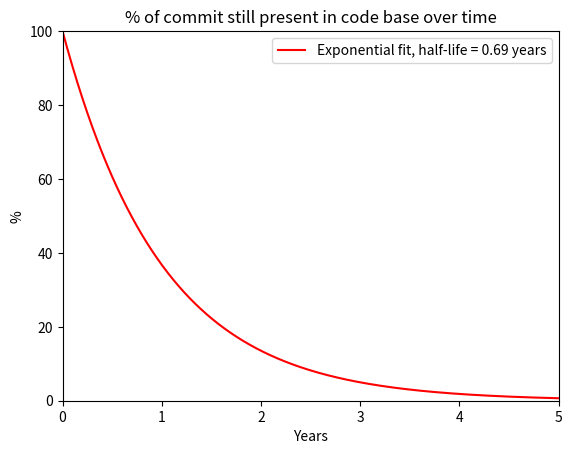

Write the Python code that produced this figure.
import sys, seaborn, dateutil.parser, numpy, json, collections, math, scipy.optimize
from matplotlib import pyplot

all_deltas = []
YEAR = 365.25 * 24 * 60 * 60

for fn in sys.argv[1:]:
    print('reading %s' % fn)
    commit_history = json.load(open(fn))

    print('counting %d commits' % len(commit_history))
    deltas = collections.defaultdict(lambda: numpy.zeros(2))
    total_n = 0
    for commit, history in commit_history.items():
        t0, orig_count = history[0]
        total_n += orig_count
        last_count = orig_count
        for t, count in history[1:]:
            deltas[t-t0] += (count-last_count, 0)
            last_count = count
        deltas[history[-1][0] - t0] += (-last_count, -orig_count)

    all_deltas.append((total_n, deltas))
    print('adding %d deltas...' % len(deltas))
    total_k, initial_total_n = total_n, total_n
    xs = []
    ys = []
    for t in sorted(deltas.keys()):
        delta_k, delta_n = deltas[t]
        xs.append(t / YEAR)
        ys.append(100. * total_k / total_n)
        total_k += delta_k
        total_n += delta_n
        if total_n < 0.05 * initial_total_n:
            break

    print('plotting...')
    pyplot.plot(xs, ys, color='darkgray')

def fit(k):
    loss = 0.0
    for total_n, deltas in all_deltas:
        total_k = total_n
        for t in sorted(deltas.keys()):
            delta_k, delta_n = deltas[t]
            pred = total_n * math.exp(-k * t / YEAR)
            loss += (total_k - pred)**2
            total_k += delta_k
            total_n += delta_n
    print(k, loss)
    return loss

print('fitting exponential function')
k = scipy.optimize.fmin(fit, 1.0, maxiter=50)[0]
max_t = 5.0
ts = numpy.linspace(0, max_t, 1000)
ys = [100. * math.exp(-k * t) for t in ts]
pyplot.plot(ts, ys, color='red', label='Exponential fit, half-life = %.2f years' % (math.log(2) / k))

pyplot.xlabel('Years')
pyplot.ylabel('%')
pyplot.xlim([0, 5])
pyplot.ylim([0, 100])
pyplot.title('% of commit still present in code base over time')
pyplot.legend()
pyplot.savefig('survival_plot.png')
pyplot.show()
